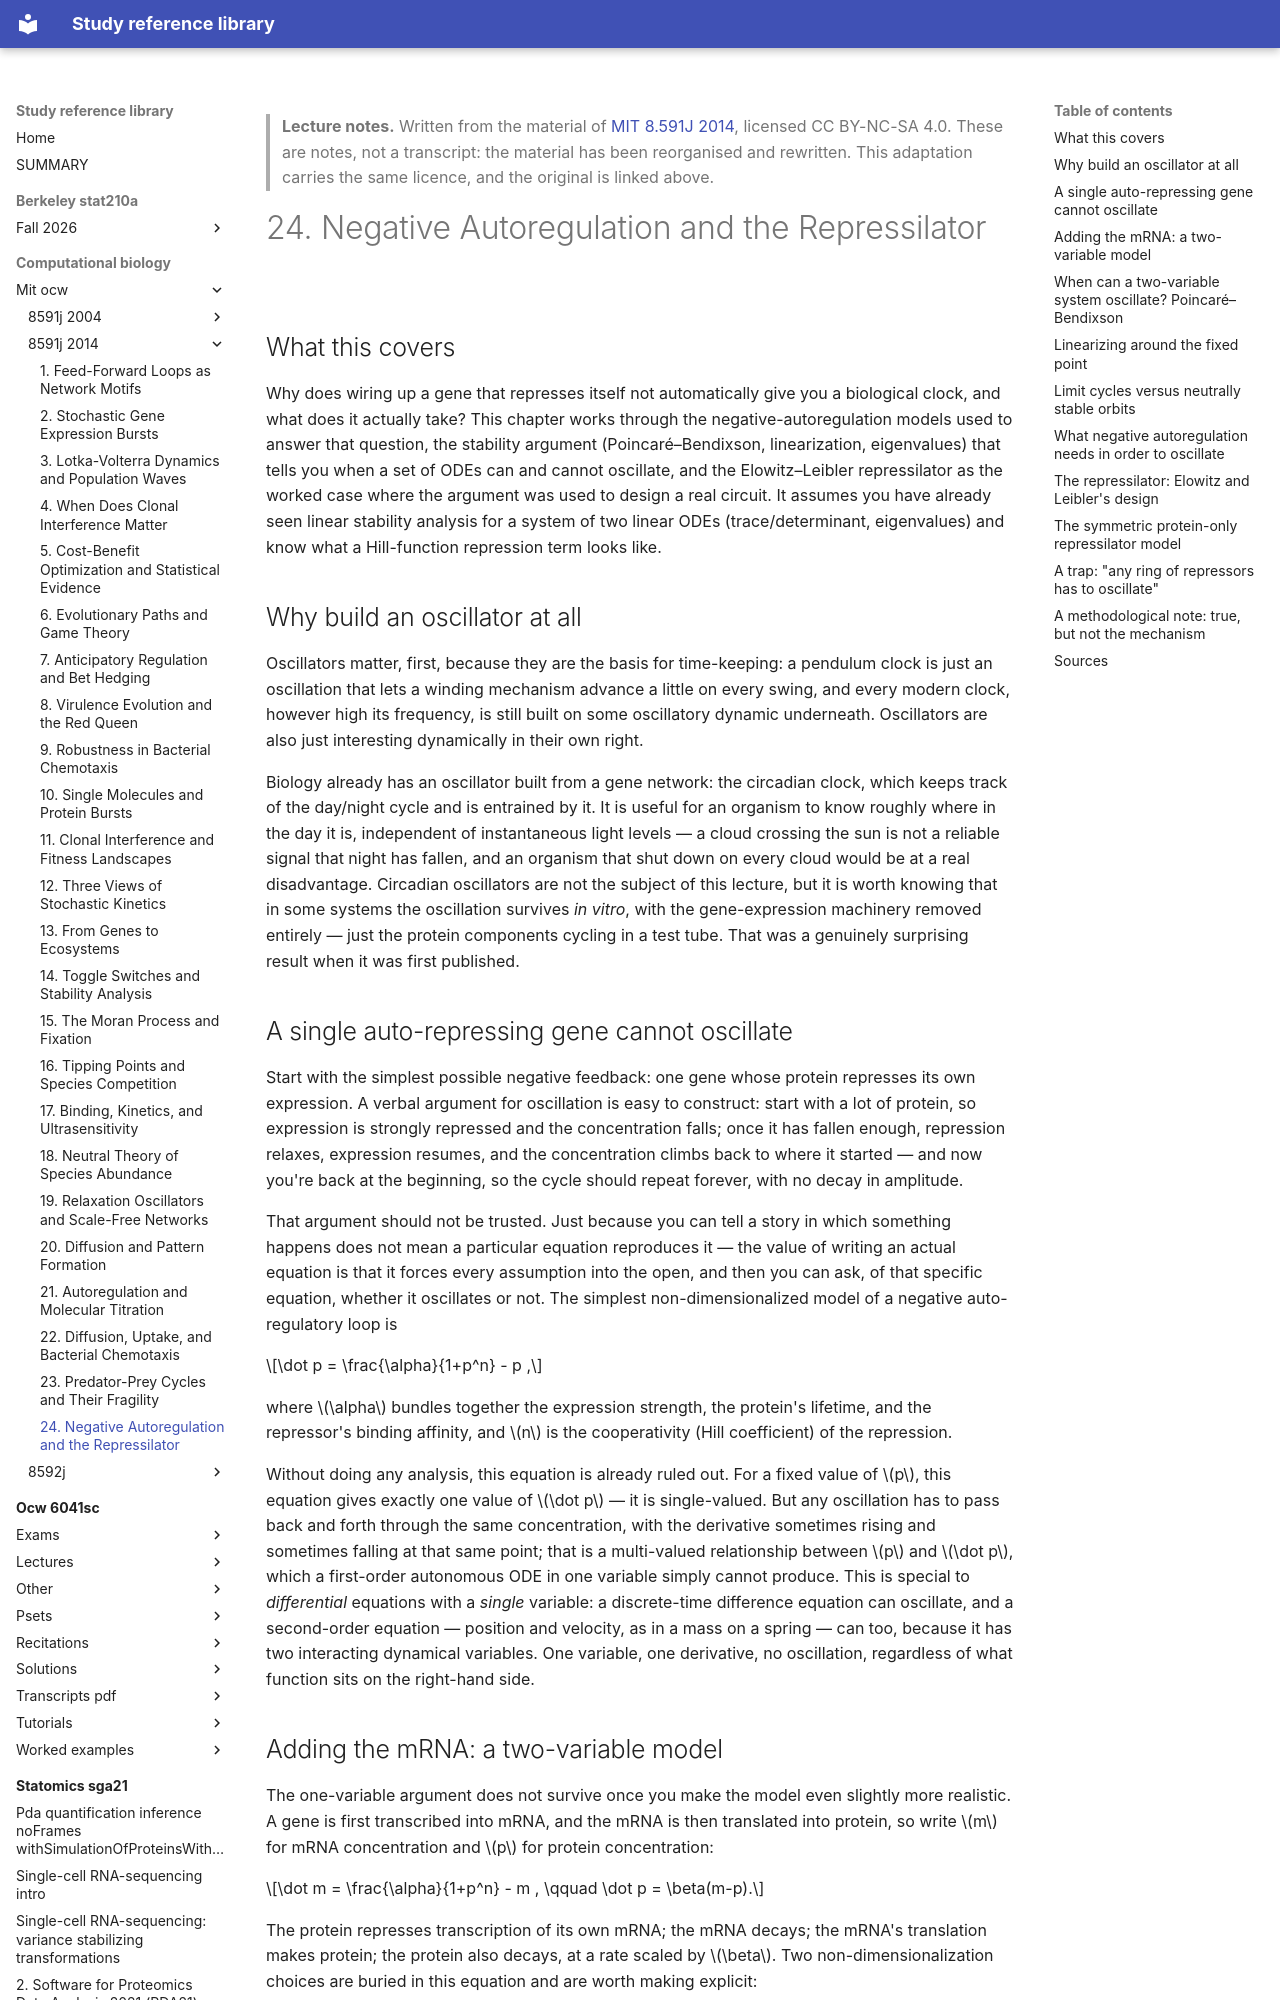

repository: Claptar/knowledge-base-library · page: computational-biology/mit-ocw/8591j-2014/24-negative-autoregulation-and-the-repressilator/index.html · generator: mkdocs

---
title: "24. Negative Autoregulation and the Repressilator"
course: "MIT 8.591J 2014"
chapter: 24
source: "https://ocw.mit.edu/courses/8-591j-systems-biology-fall-2014/"
licence: "CC BY-NC-SA 4.0"
written: "2026-09-20"
---

> **Lecture notes.** Written from the material of [MIT 8.591J 2014](https://ocw.mit.edu/courses/8-591j-systems-biology-fall-2014/), licensed CC BY-NC-SA 4.0. These are notes, not a transcript: the material has been reorganised and rewritten. This adaptation carries the same licence, and the original is linked above.

# 24. Negative Autoregulation and the Repressilator

## What this covers

Why does wiring up a gene that represses itself not automatically give you a biological clock, and
what does it actually take? This chapter works through the negative-autoregulation models used to
answer that question, the stability argument (Poincaré–Bendixson, linearization, eigenvalues) that
tells you when a set of ODEs can and cannot oscillate, and the Elowitz–Leibler repressilator as the
worked case where the argument was used to design a real circuit. It assumes you have already seen
linear stability analysis for a system of two linear ODEs (trace/determinant, eigenvalues) and know
what a Hill-function repression term looks like.

## Why build an oscillator at all

Oscillators matter, first, because they are the basis for time-keeping: a pendulum clock is just an
oscillation that lets a winding mechanism advance a little on every swing, and every modern clock,
however high its frequency, is still built on some oscillatory dynamic underneath. Oscillators are
also just interesting dynamically in their own right.

Biology already has an oscillator built from a gene network: the circadian clock, which keeps track
of the day/night cycle and is entrained by it. It is useful for an organism to know roughly where in
the day it is, independent of instantaneous light levels — a cloud crossing the sun is not a
reliable signal that night has fallen, and an organism that shut down on every cloud would be at a
real disadvantage. Circadian oscillators are not the subject of this lecture, but it is worth knowing
that in some systems the oscillation survives *in vitro*, with the gene-expression machinery removed
entirely — just the protein components cycling in a test tube. That was a genuinely surprising result
when it was first published.

## A single auto-repressing gene cannot oscillate

Start with the simplest possible negative feedback: one gene whose protein represses its own
expression. A verbal argument for oscillation is easy to construct: start with a lot of protein, so
expression is strongly repressed and the concentration falls; once it has fallen enough, repression
relaxes, expression resumes, and the concentration climbs back to where it started — and now you're
back at the beginning, so the cycle should repeat forever, with no decay in amplitude.

That argument should not be trusted. Just because you can tell a story in which something happens
does not mean a particular equation reproduces it — the value of writing an actual equation is that
it forces every assumption into the open, and then you can ask, of that specific equation, whether it
oscillates or not. The simplest non-dimensionalized model of a negative auto-regulatory loop is

$$\dot p = \frac{\alpha}{1+p^n} - p ,$$

where $\alpha$ bundles together the expression strength, the protein's lifetime, and the repressor's
binding affinity, and $n$ is the cooperativity (Hill coefficient) of the repression.

Without doing any analysis, this equation is already ruled out. For a fixed value of $p$, this
equation gives exactly one value of $\dot p$ — it is single-valued. But any oscillation has to pass
back and forth through the same concentration, with the derivative sometimes rising and sometimes
falling at that same point; that is a multi-valued relationship between $p$ and $\dot p$, which a
first-order autonomous ODE in one variable simply cannot produce. This is special to *differential*
equations with a *single* variable: a discrete-time difference equation can oscillate, and a
second-order equation — position and velocity, as in a mass on a spring — can too, because it has
two interacting dynamical variables. One variable, one derivative, no oscillation, regardless of what
function sits on the right-hand side.
